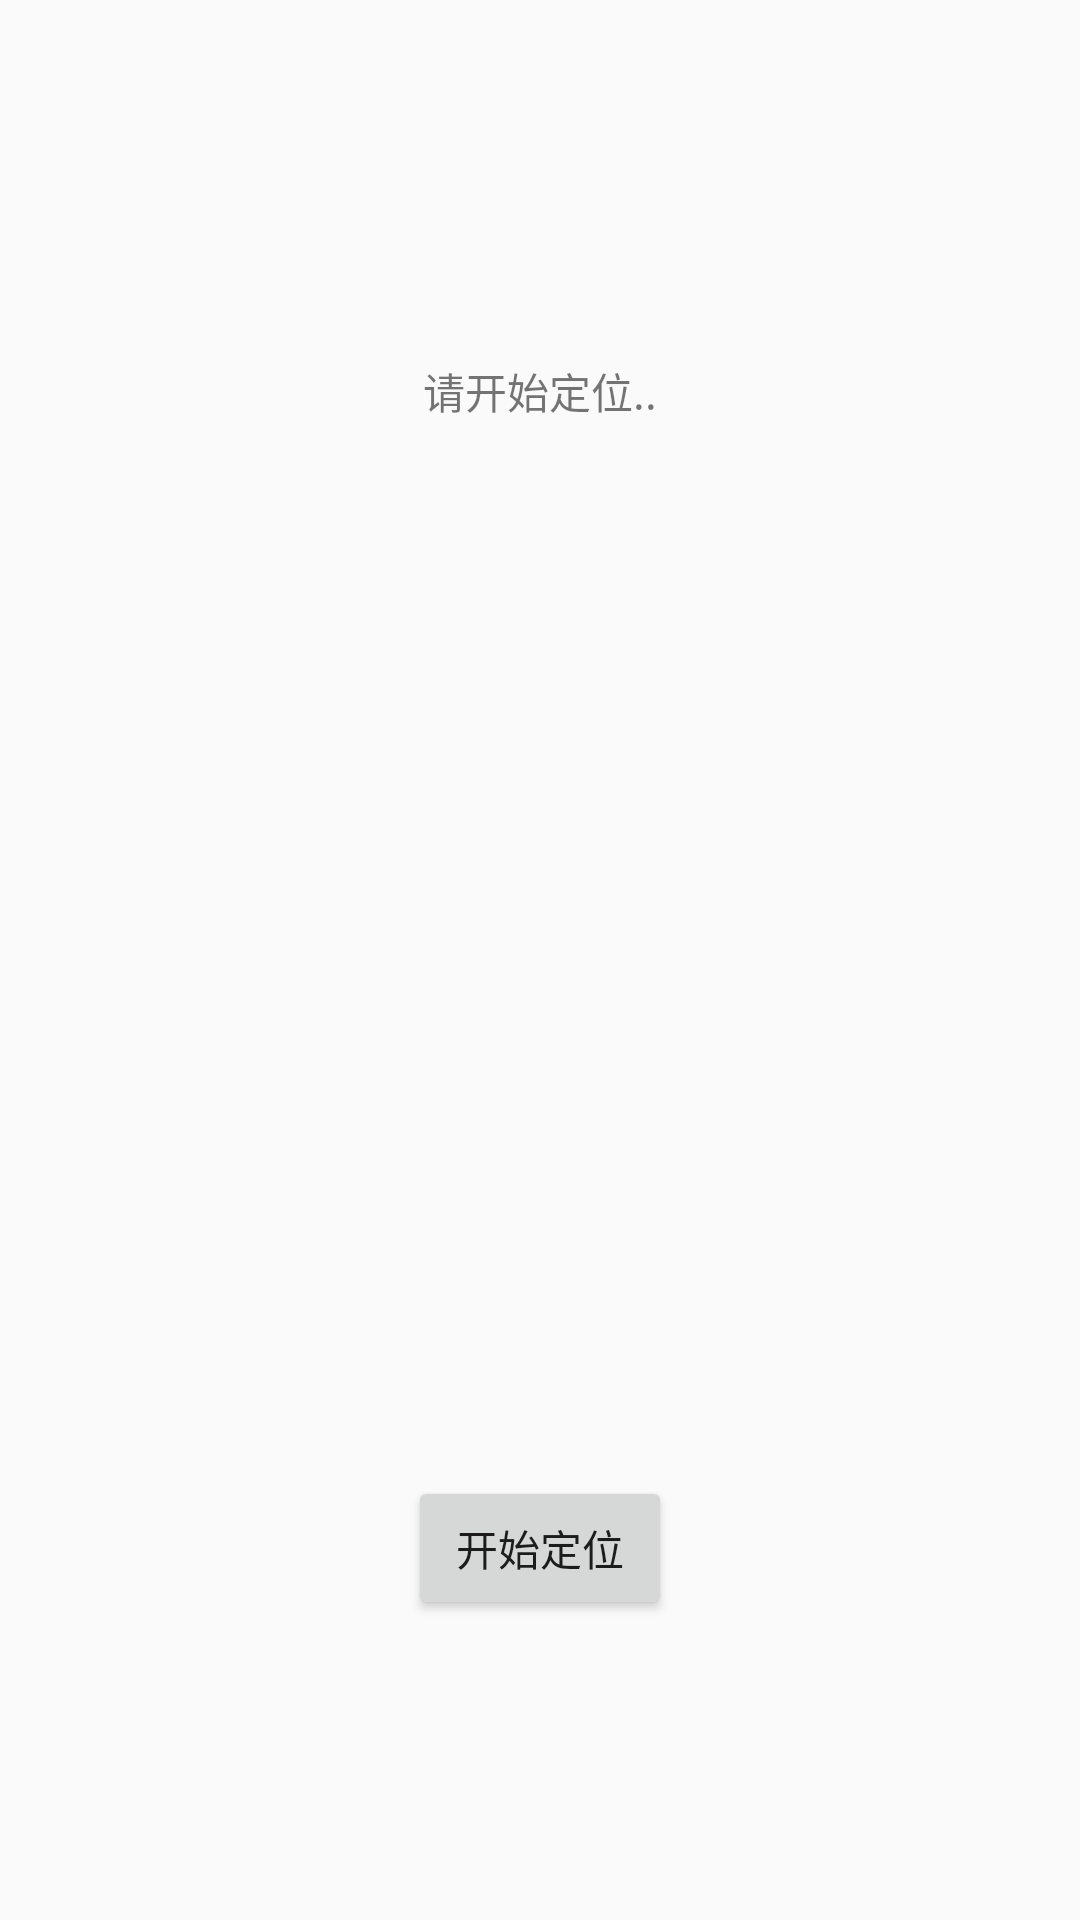

The Android layout XML behind this screen, and the referenced resources:
<!-- AndroidManifest.xml: application theme AppTheme -->
<!-- res/layout/activity_location.xml -->
<?xml version="1.0" encoding="utf-8"?>
<RelativeLayout
    xmlns:android="http://schemas.android.com/apk/res/android"
    xmlns:app="http://schemas.android.com/apk/res-auto"
    android:orientation="vertical"
    xmlns:tools="http://schemas.android.com/tools"
    android:layout_width="match_parent"
    android:layout_height="match_parent"
    tools:context="com.everglow.amapapi.application.activity.LocationActivity">

    <TextView
        android:id="@+id/tv_show"
        android:layout_marginTop="100dp"
        android:layout_width="wrap_content"
        android:padding="20dp"
        android:layout_height="wrap_content"
        android:layout_centerHorizontal="true"
        android:text="请开始定位.."
       />
    <ProgressBar
        android:layout_marginTop="100dp"
        android:layout_width="wrap_content"
        android:id="@+id/pb"
        android:visibility="gone"
        android:layout_centerHorizontal="true"
        android:layout_height="wrap_content"
       />

    <Button
        android:id="@+id/btn_location"
        android:layout_alignParentBottom="true"
        android:layout_centerHorizontal="true"
        android:layout_marginBottom="100dp"
        android:layout_width="wrap_content"
        android:layout_height="wrap_content"
        android:text="开始定位"
      />

</RelativeLayout>
<!-- resources referenced by this layout -->
<resources>
  <style name="AppTheme" parent="Theme.AppCompat.Light.DarkActionBar">
          
          <item name="colorPrimary">@color/colorPrimary</item>
          <item name="colorPrimaryDark">@color/colorPrimaryDark</item>
          <item name="colorAccent">@color/colorAccent</item>
      </style>
  <color name="colorPrimary">#3F51B5</color>
  <color name="colorPrimaryDark">#303F9F</color>
  <color name="colorAccent">#FF4081</color>
</resources>
